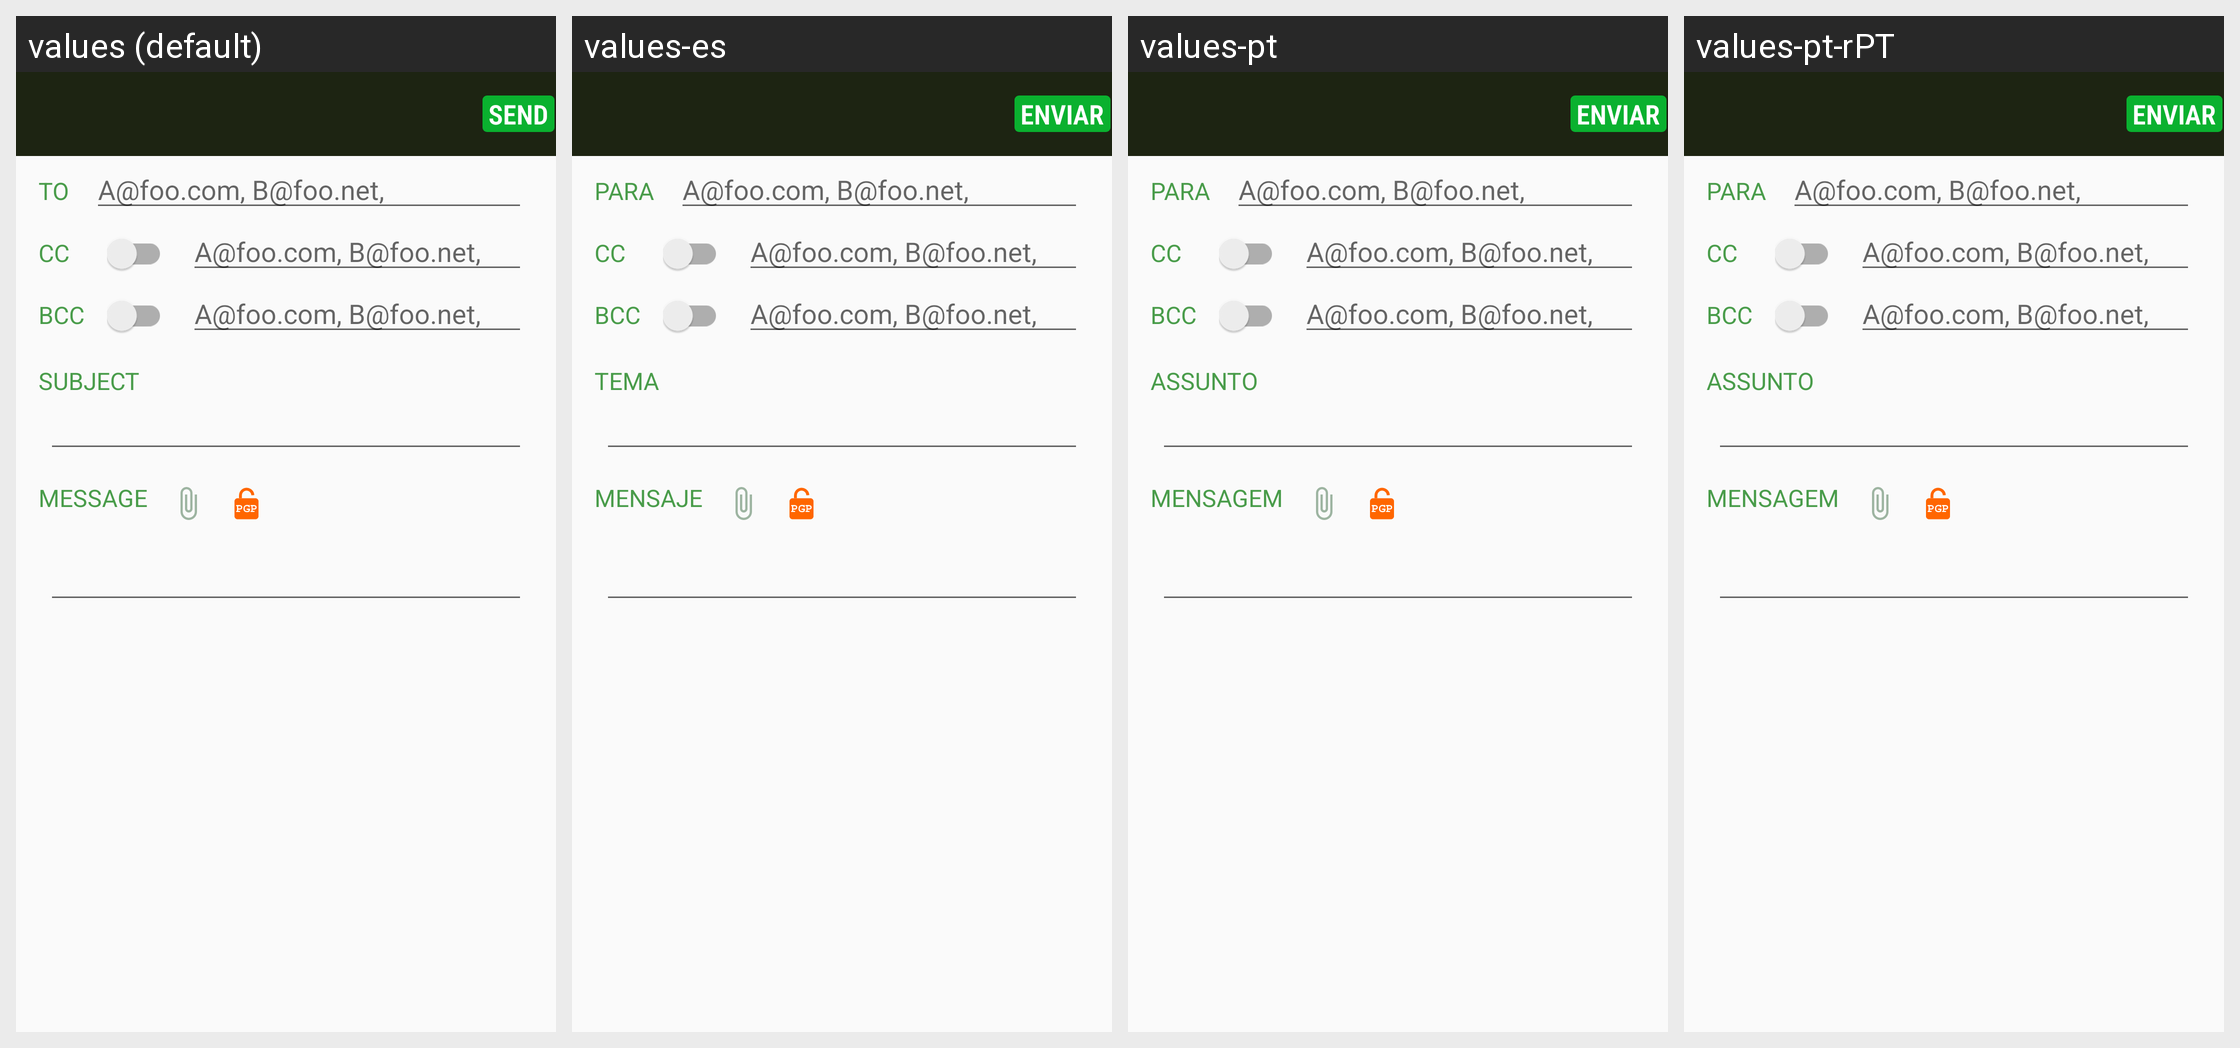

The same Android screen rendered under several of its app's locales, left to right. List the strings drawn on it with the default value and each locale's translation.
Android screen res/layout/send.xml rendered under 4 locales, left to right: values (default), values-es, values-pt, values-pt-rPT. Device: Nexus 5 (rendered at 1080×1920; each locale shown at half size, 540×960, under a caption strip naming it); theme PagerTheme.
Other locales in the repository, not shown: values-bg, values-de, values-fr.
Strings drawn on this screen, with the default value and each locale's value (text and hints the layout hard-codes, and strings that could not be matched under every locale, appear in the picture but are not listed):

send_send
  values: SEND
  values-es: ENVIAR
  values-pt: ENVIAR
  values-pt-rPT: ENVIAR

message_to
  values: TO
  values-es: PARA
  values-pt: PARA
  values-pt-rPT: PARA

send_addresses_hint
  values: A@foo.com, B@foo.net,
  values-es: A@foo.com, B@foo.net,  [not translated; the default value is used]
  values-pt: A@foo.com, B@foo.net,  [not translated; the default value is used]
  values-pt-rPT: A@foo.com, B@foo.net,

message_cc
  values: CC
  values-es: CC
  values-pt: CC
  values-pt-rPT: CC

message_bcc
  values: BCC
  values-es: BCC
  values-pt: BCC
  values-pt-rPT: BCC

message_subject
  values: SUBJECT
  values-es: TEMA
  values-pt: ASSUNTO
  values-pt-rPT: ASSUNTO

message_contents
  values: MESSAGE
  values-es: MENSAJE
  values-pt: MENSAGEM
  values-pt-rPT: MENSAGEM
